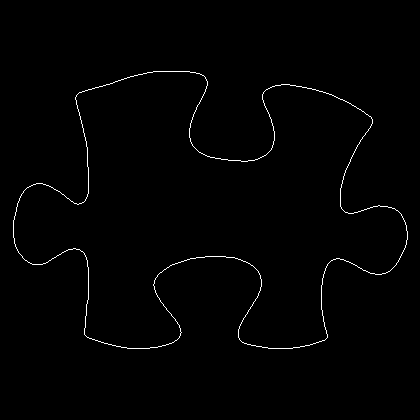

Source data for this figure (header and first rows):
13, 220
13, 221
13, 222
13, 223
13, 224
13, 225
13, 226
13, 227
13, 228
13, 229
13, 230
13, 231
13, 232
13, 233
13, 234
13, 235
13, 236
13, 237
14, 238
14, 239
14, 240
14, 241
14, 242
14, 243
15, 244
15, 245
15, 246
16, 247
16, 248
17, 249
17, 250
18, 251
18, 252
19, 253
20, 254
21, 255
22, 256
22, 257
23, 258
24, 259
25, 260
26, 260
27, 261
28, 262
29, 262
30, 263
31, 263
32, 264
33, 264
34, 264
35, 264
36, 264
37, 264
38, 264
39, 264
40, 264
41, 264
42, 264
43, 263
44, 263
45, 263
... 1,513 more rows
